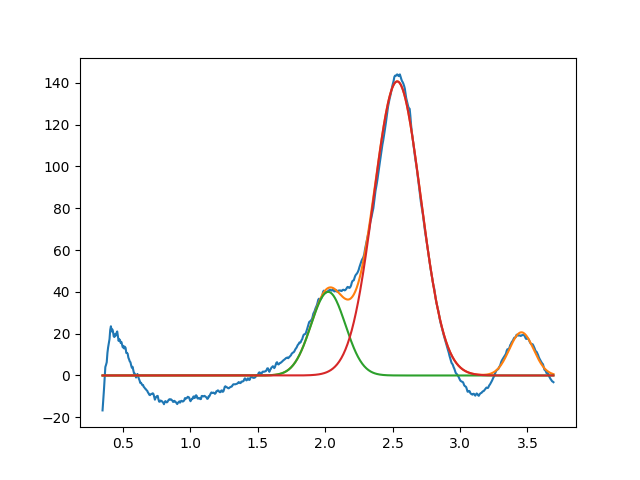

Data behind this chart, as committed beside it:
2.022992070767477557e+00, 3.999999999999999289e+01, 2.999999999999999334e-01, 9.999999999999998890e-01
2.534492777546778708e+00, 1.406887545993474191e+02, 4.102810261039375739e-01, 9.999999999999998890e-01
3.455591878625429381e+00, 2.064815509470161814e+01, 2.122200549564226546e-01, 9.999999999999998890e-01
